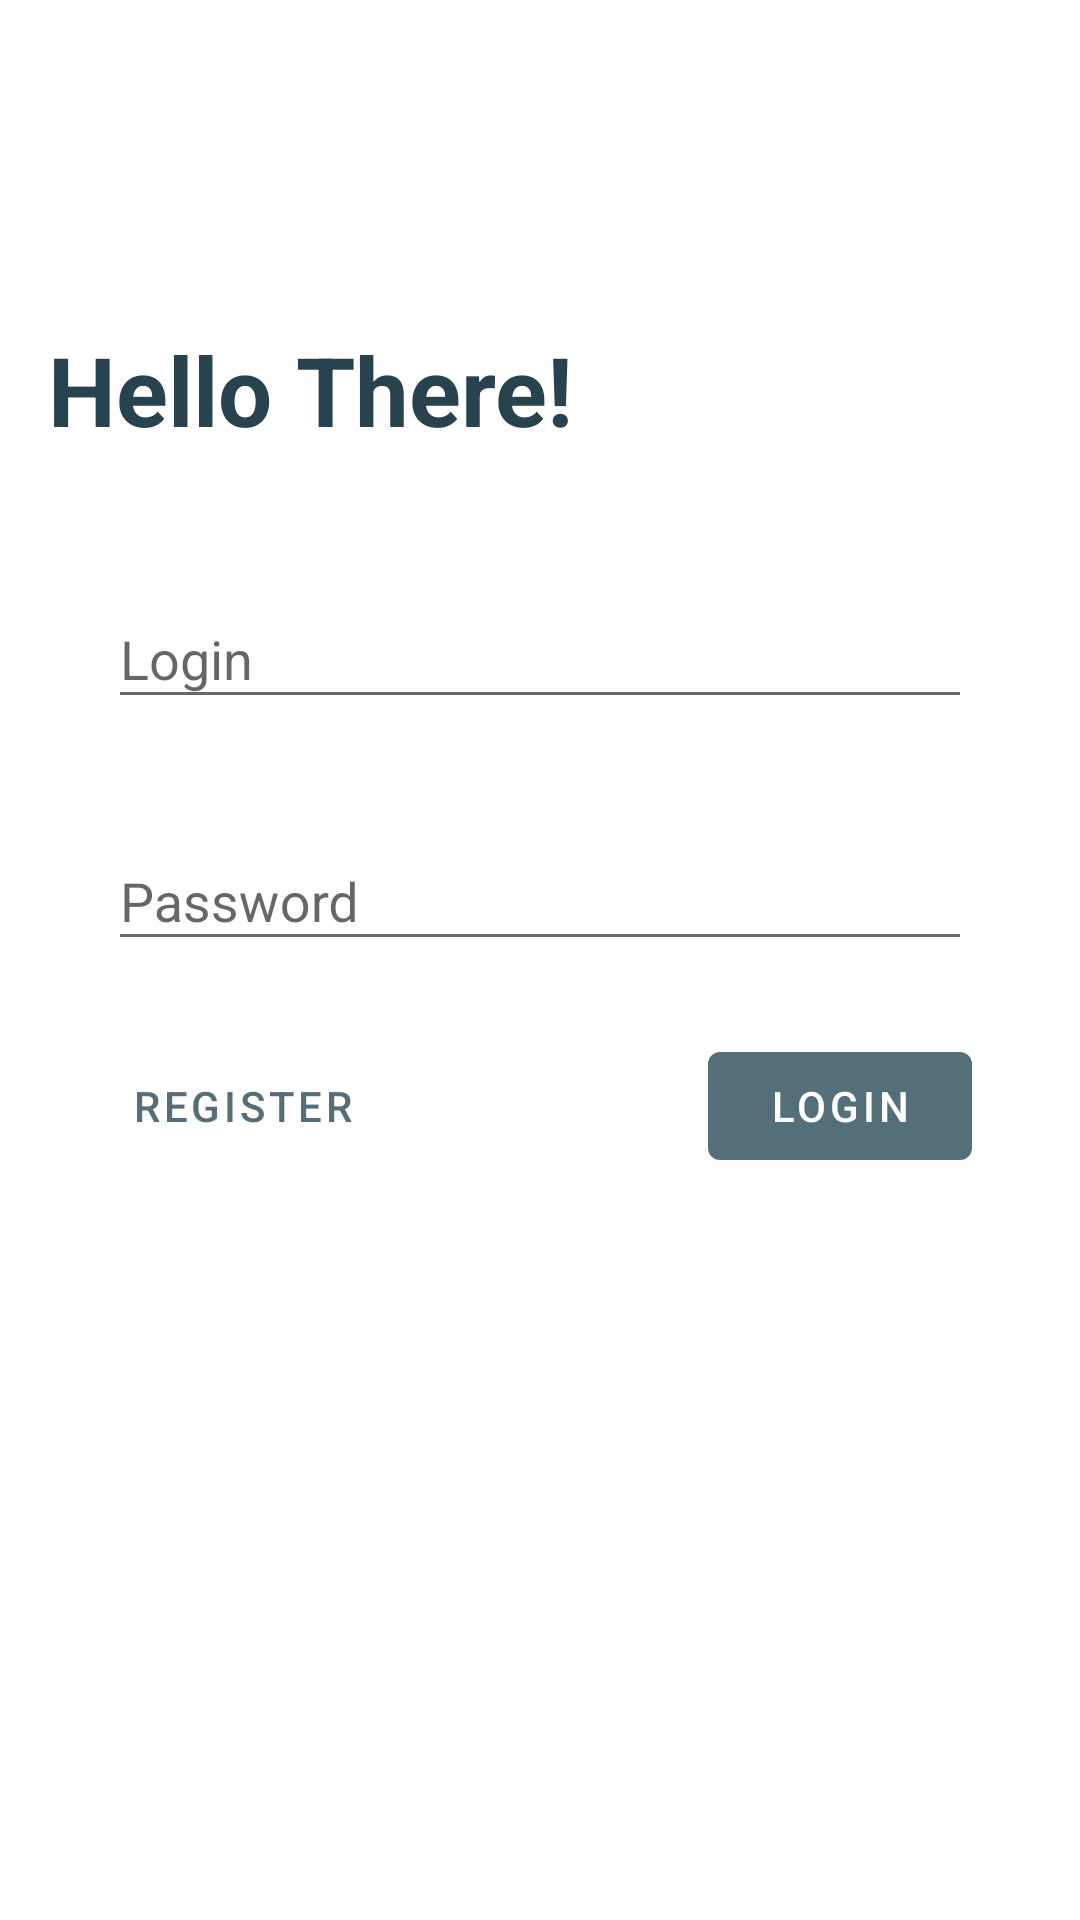

The Android layout XML behind this screen, and the referenced resources:
<!-- AndroidManifest.xml: activity theme AppTheme.NoActionBar -->
<!-- res/layout/fragment_login.xml -->
<?xml version="1.0" encoding="utf-8"?>
<androidx.constraintlayout.widget.ConstraintLayout xmlns:android="http://schemas.android.com/apk/res/android"
    android:layout_width="match_parent"
    android:layout_height="match_parent"
    xmlns:app="http://schemas.android.com/apk/res-auto"
    android:id="@+id/activity_login">
    <TextView
        android:layout_width="wrap_content"
        android:layout_height="wrap_content"
        android:text="Hello There!"
        android:textColor="@color/colorPrimaryDark"
        app:layout_constraintBottom_toTopOf="@id/layout_login"
        app:layout_constraintStart_toStartOf="parent"
        android:layout_marginLeft="16dp"
        android:textStyle="bold"
        android:textSize="32dp"
        android:layout_marginBottom="32dp"
        />
    <LinearLayout xmlns:android="http://schemas.android.com/apk/res/android"
        xmlns:app="http://schemas.android.com/apk/res-auto"
        android:orientation="vertical"
        android:layout_width="match_parent"
        android:layout_height="wrap_content"
        android:id="@+id/layout_login"
        app:layout_constraintTop_toTopOf="parent"
        app:layout_constraintBottom_toBottomOf="parent"
        android:animateLayoutChanges="true"
        android:layout_marginLeft="32dp"
        android:layout_marginRight="32dp"
        android:layout_marginBottom="64dp">
        <com.google.android.material.textfield.TextInputLayout
            android:id="@+id/login_layout"
            style="@style/Widget.Design.TextInputLayout"
            android:layout_width="match_parent"
            android:layout_height="wrap_content"
            android:layout_margin="4dp"
            android:hint="Login"
            app:errorEnabled="true">
            <com.google.android.material.textfield.TextInputEditText
                android:id="@+id/login_text"
                android:layout_width="match_parent"
                android:layout_height="wrap_content"
                android:inputType="text"
                android:maxLines="1"/>
        </com.google.android.material.textfield.TextInputLayout>
        <com.google.android.material.textfield.TextInputLayout
            android:id="@+id/password_layout"
            style="@style/Widget.Design.TextInputLayout"
            android:layout_width="match_parent"
            android:layout_height="wrap_content"
            android:layout_margin="4dp"
            android:hint="Password"
            app:errorEnabled="true">
            <com.google.android.material.textfield.TextInputEditText
                android:id="@+id/password_text"
                android:layout_width="match_parent"
                android:layout_height="wrap_content"
                android:inputType="textPassword"
                android:maxLines="1"/>

            //  android:textColor="@color/colorPrimaryLighter"

        </com.google.android.material.textfield.TextInputLayout>
        <RelativeLayout
            android:layout_width="match_parent"
            android:layout_height="wrap_content"
            android:layout_marginRight="4dp"
            android:layout_marginLeft="4dp">
            <Button
                android:id="@+id/btn_login"
                android:elevation="10dp"
                android:layout_width="wrap_content"
                android:layout_height="wrap_content"
                android:layout_alignParentEnd="true"
                android:layout_alignParentRight="true"
                android:text="Login"/>
            <Button
                android:id="@+id/btn_goto_register"
                android:layout_width="wrap_content"
                android:layout_height="wrap_content"
                style="@style/Widget.MaterialComponents.Button.TextButton"
                android:layout_marginEnd="12dp"
                android:text="register"/>

        </RelativeLayout>

    </LinearLayout>
 
</androidx.constraintlayout.widget.ConstraintLayout>
<!-- resources referenced by this layout -->
<resources>
  <color name="colorPrimaryDark">#29434e</color>
  <color name="colorPrimaryLighter">#819ca9</color>
  <style name="AppTheme.NoActionBar">
          <item name="windowActionBar">false</item>
          <item name="windowNoTitle">true</item>
      </style>
</resources>
